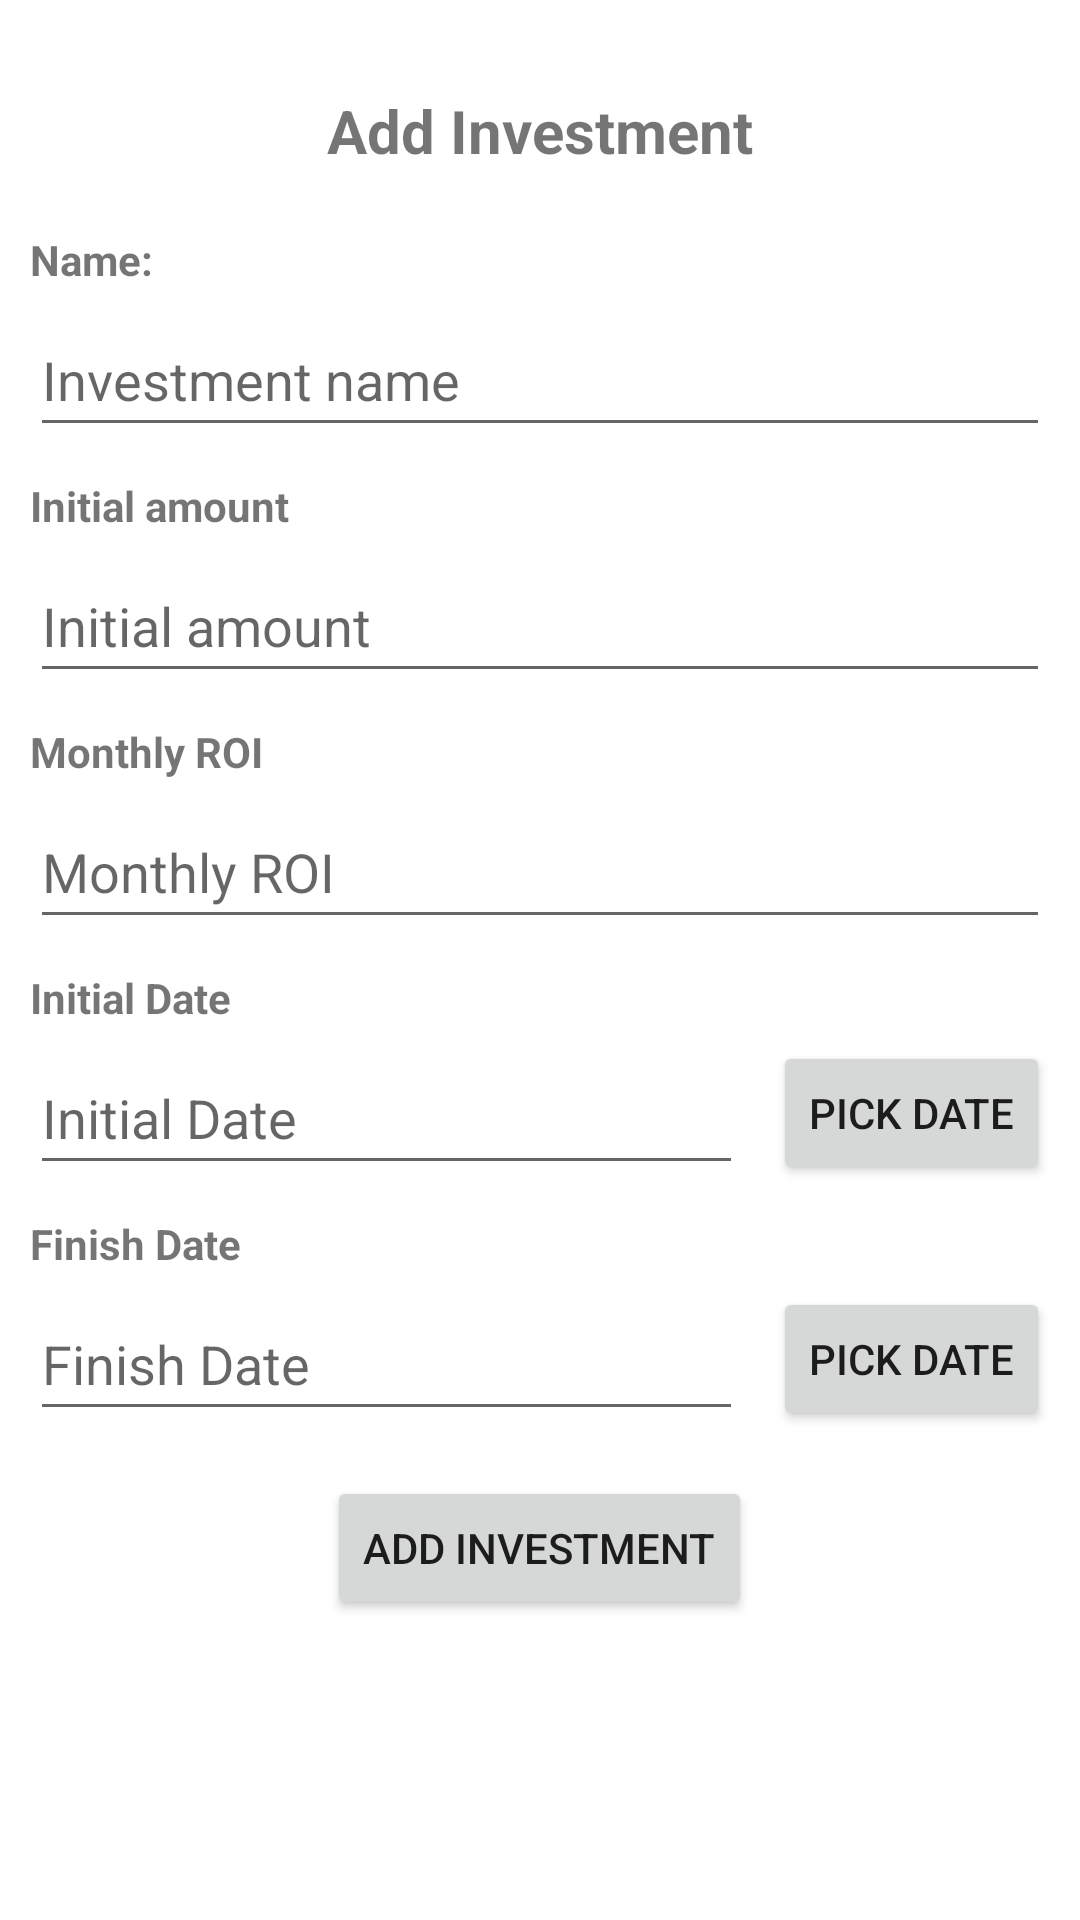

Reconstruct the res/layout file that produces this screen, plus the resources it refers to.
<!-- AndroidManifest.xml: application theme Theme.CashManager -->
<!-- res/layout/activity_add_investment.xml -->
<?xml version="1.0" encoding="utf-8"?>
<RelativeLayout xmlns:android="http://schemas.android.com/apk/res/android"
    xmlns:app="http://schemas.android.com/apk/res-auto"
    xmlns:tools="http://schemas.android.com/tools"
    android:layout_width="match_parent"
    android:layout_height="match_parent"
    android:padding="10dp"
    tools:context=".AddInvestmentActivity">
    
    <androidx.core.widget.NestedScrollView
    android:layout_width="match_parent"
    android:layout_height="match_parent">
    
    <RelativeLayout
    android:layout_width="match_parent"
    android:layout_height="match_parent">
    
    <Button
    android:id="@+id/btnAddInvestment_AddInvestmentActivity"
    android:layout_width="wrap_content"
    android:layout_height="wrap_content"
    android:layout_below="@+id/txtWarning_AddInvestmentActivity"
    android:layout_centerHorizontal="true"
    android:layout_marginTop="15dp"
    android:text="Add Investment" />
    
    <RelativeLayout
    android:id="@+id/initAmountRelLayout_AddInvestmentActivity"
    android:layout_width="match_parent"
    android:layout_height="wrap_content"
    android:layout_below="@+id/nameRelLayout_AddInvestmentActivity"
    android:layout_marginTop="10dp">

        <EditText
            android:id="@+id/edtTxtInitAmount_AddInvestmentActivity"
            android:layout_width="match_parent"
            android:layout_height="wrap_content"
            android:layout_below="@+id/txtInitAmount_AddInvestmentActivity"
            android:layout_marginTop="5dp"
            android:hint="Initial amount"
            android:inputType="numberDecimal"
            android:minHeight="48dp" />
    
    <TextView
    android:id="@+id/txtInitAmount_AddInvestmentActivity"
    android:layout_width="wrap_content"
    android:layout_height="wrap_content"
    android:text="Initial amount"
    android:textStyle="bold" />
    
    </RelativeLayout>
    
    <RelativeLayout
    android:id="@+id/monthlyROIRelLayout_AddInvestmentActivity"
    android:layout_width="match_parent"
    android:layout_height="wrap_content"
    android:layout_below="@+id/initAmountRelLayout_AddInvestmentActivity"
    android:layout_marginTop="10dp">

        <EditText
            android:id="@+id/edtTxtMonthlyROI_AddInvestmentActivity"
            android:layout_width="match_parent"
            android:layout_height="wrap_content"
            android:layout_below="@+id/txtMonthlyROI_AddInvestmentActivity"
            android:layout_marginTop="5dp"
            android:hint="Monthly ROI"
            android:inputType="numberDecimal"
            android:minHeight="48dp" />
    
    <TextView
    android:id="@+id/txtMonthlyROI_AddInvestmentActivity"
    android:layout_width="wrap_content"
    android:layout_height="wrap_content"
    android:text="Monthly ROI"
    android:textStyle="bold" />
    
    </RelativeLayout>
    
    <RelativeLayout
    android:id="@+id/initDateRelLayout_AddInvestmentActivity"
    android:layout_width="match_parent"
    android:layout_height="wrap_content"
    android:layout_below="@+id/monthlyROIRelLayout_AddInvestmentActivity"
    android:layout_marginTop="10dp">
    
    <RelativeLayout
    android:id="@+id/pickInitDateRelLayout_AddInvestmentActivity"
    android:layout_width="match_parent"
    android:layout_height="wrap_content"
    android:layout_below="@+id/txtInitDate_AddInvestmentActivity"
    android:layout_marginTop="5dp">
    
    <Button
    android:id="@+id/btnPickInitDate_AddInvestmentActivity"
    android:layout_width="wrap_content"
    android:layout_height="wrap_content"
    android:layout_alignParentRight="true"
    android:layout_marginLeft="10dp"
    android:text="Pick Date" />


        <EditText
            android:id="@+id/edtTxtInitDate_AddInvestmentActivity"
            android:layout_width="match_parent"
            android:layout_height="wrap_content"
            android:layout_toLeftOf="@+id/btnPickInitDate_AddInvestmentActivity"
            android:hint="Initial Date"
            android:minHeight="48dp" />
    
    </RelativeLayout>
    
    <TextView
    android:id="@+id/txtInitDate_AddInvestmentActivity"
    android:layout_width="wrap_content"
    android:layout_height="wrap_content"
    android:text="Initial Date"
    android:textStyle="bold" />
    
    </RelativeLayout>
    
    <RelativeLayout
    android:id="@+id/finishDateRelLayout_AddInvestmentActivity"
    android:layout_width="match_parent"
    android:layout_height="wrap_content"
    android:layout_below="@+id/initDateRelLayout_AddInvestmentActivity"
    android:layout_marginTop="10dp">
    
    <RelativeLayout
    android:id="@+id/pickFinishDateRelLayout_AddInvestmentActivity"
    android:layout_width="match_parent"
    android:layout_height="wrap_content"
    android:layout_below="@+id/txtFinishDate_AddInvestmentActivity"
    android:layout_marginTop="5dp">
    
    <Button
    android:id="@+id/btnPickFinishDate_AddInvestmentActivity"
    android:layout_width="wrap_content"
    android:layout_height="wrap_content"
    android:layout_alignParentRight="true"
    android:layout_marginLeft="10dp"
    android:text="Pick Date" />


        <EditText
            android:id="@+id/edtTxtFinishDate_AddInvestmentActivity"
            android:layout_width="match_parent"
            android:layout_height="wrap_content"
            android:layout_toLeftOf="@+id/btnPickFinishDate_AddInvestmentActivity"
            android:hint="Finish Date"
            android:minHeight="48dp" />
    
    </RelativeLayout>
    
    <TextView
    android:id="@+id/txtFinishDate_AddInvestmentActivity"
    android:layout_width="wrap_content"
    android:layout_height="wrap_content"
    android:text="Finish Date"
    android:textStyle="bold" />
    
    </RelativeLayout>
    
    <RelativeLayout
    android:id="@+id/nameRelLayout_AddInvestmentActivity"
    android:layout_width="match_parent"
    android:layout_height="wrap_content"
    android:layout_below="@+id/txtAddInvestment_AddInvestmentActivity"
    android:layout_marginTop="20dp">

        <EditText
            android:id="@+id/edtTxtName_AddInvestmentActivity"
            android:layout_width="match_parent"
            android:layout_height="wrap_content"
            android:layout_below="@+id/txtName_AddInvestmentActivity"
            android:layout_marginTop="5dp"
            android:hint="Investment name"
            android:minHeight="48dp" />
    
    <TextView
    android:id="@+id/txtName_AddInvestmentActivity"
    android:layout_width="wrap_content"
    android:layout_height="wrap_content"
    android:text="Name:"
    android:textStyle="bold" />
    
    </RelativeLayout>
    
    <TextView
    android:id="@+id/txtWarning_AddInvestmentActivity"
    android:layout_width="wrap_content"
    android:layout_height="wrap_content"
    android:layout_below="@+id/finishDateRelLayout_AddInvestmentActivity"
    android:layout_centerHorizontal="true"
    android:layout_marginTop="15dp"
    android:text="Warnings"
    android:textColor="@color/color_accent"
    android:visibility="gone" />
    
    <TextView
    android:id="@+id/txtAddInvestment_AddInvestmentActivity"
    android:layout_width="wrap_content"
    android:layout_height="wrap_content"
    android:layout_centerHorizontal="true"
    android:layout_marginTop="20dp"
    android:text="Add Investment"
    android:textSize="20sp"
    android:textStyle="bold" />
    
    </RelativeLayout>
    
    </androidx.core.widget.NestedScrollView>
    
    </RelativeLayout>
<!-- resources referenced by this layout -->
<resources>
  <color name="color_accent">#E91E63</color>
  <style name="Theme.CashManager" parent="Theme.MaterialComponents.DayNight.DarkActionBar">
          
          <item name="colorPrimary">@color/purple_500</item>
          <item name="colorPrimaryVariant">@color/purple_700</item>
          <item name="colorOnPrimary">@color/white</item>
          
          <item name="colorSecondary">@color/teal_200</item>
          <item name="colorSecondaryVariant">@color/teal_700</item>
          <item name="colorOnSecondary">@color/black</item>
          
          <item name="android:statusBarColor" tools:targetApi="l">?attr/colorPrimaryVariant</item>
          
      </style>
  <color name="purple_500">#FF6200EE</color>
  <color name="purple_700">#FF3700B3</color>
  <color name="white">#FFFFFFFF</color>
  <color name="teal_200">#FF03DAC5</color>
  <color name="teal_700">#FF018786</color>
  <color name="black">#FF000000</color>
</resources>
